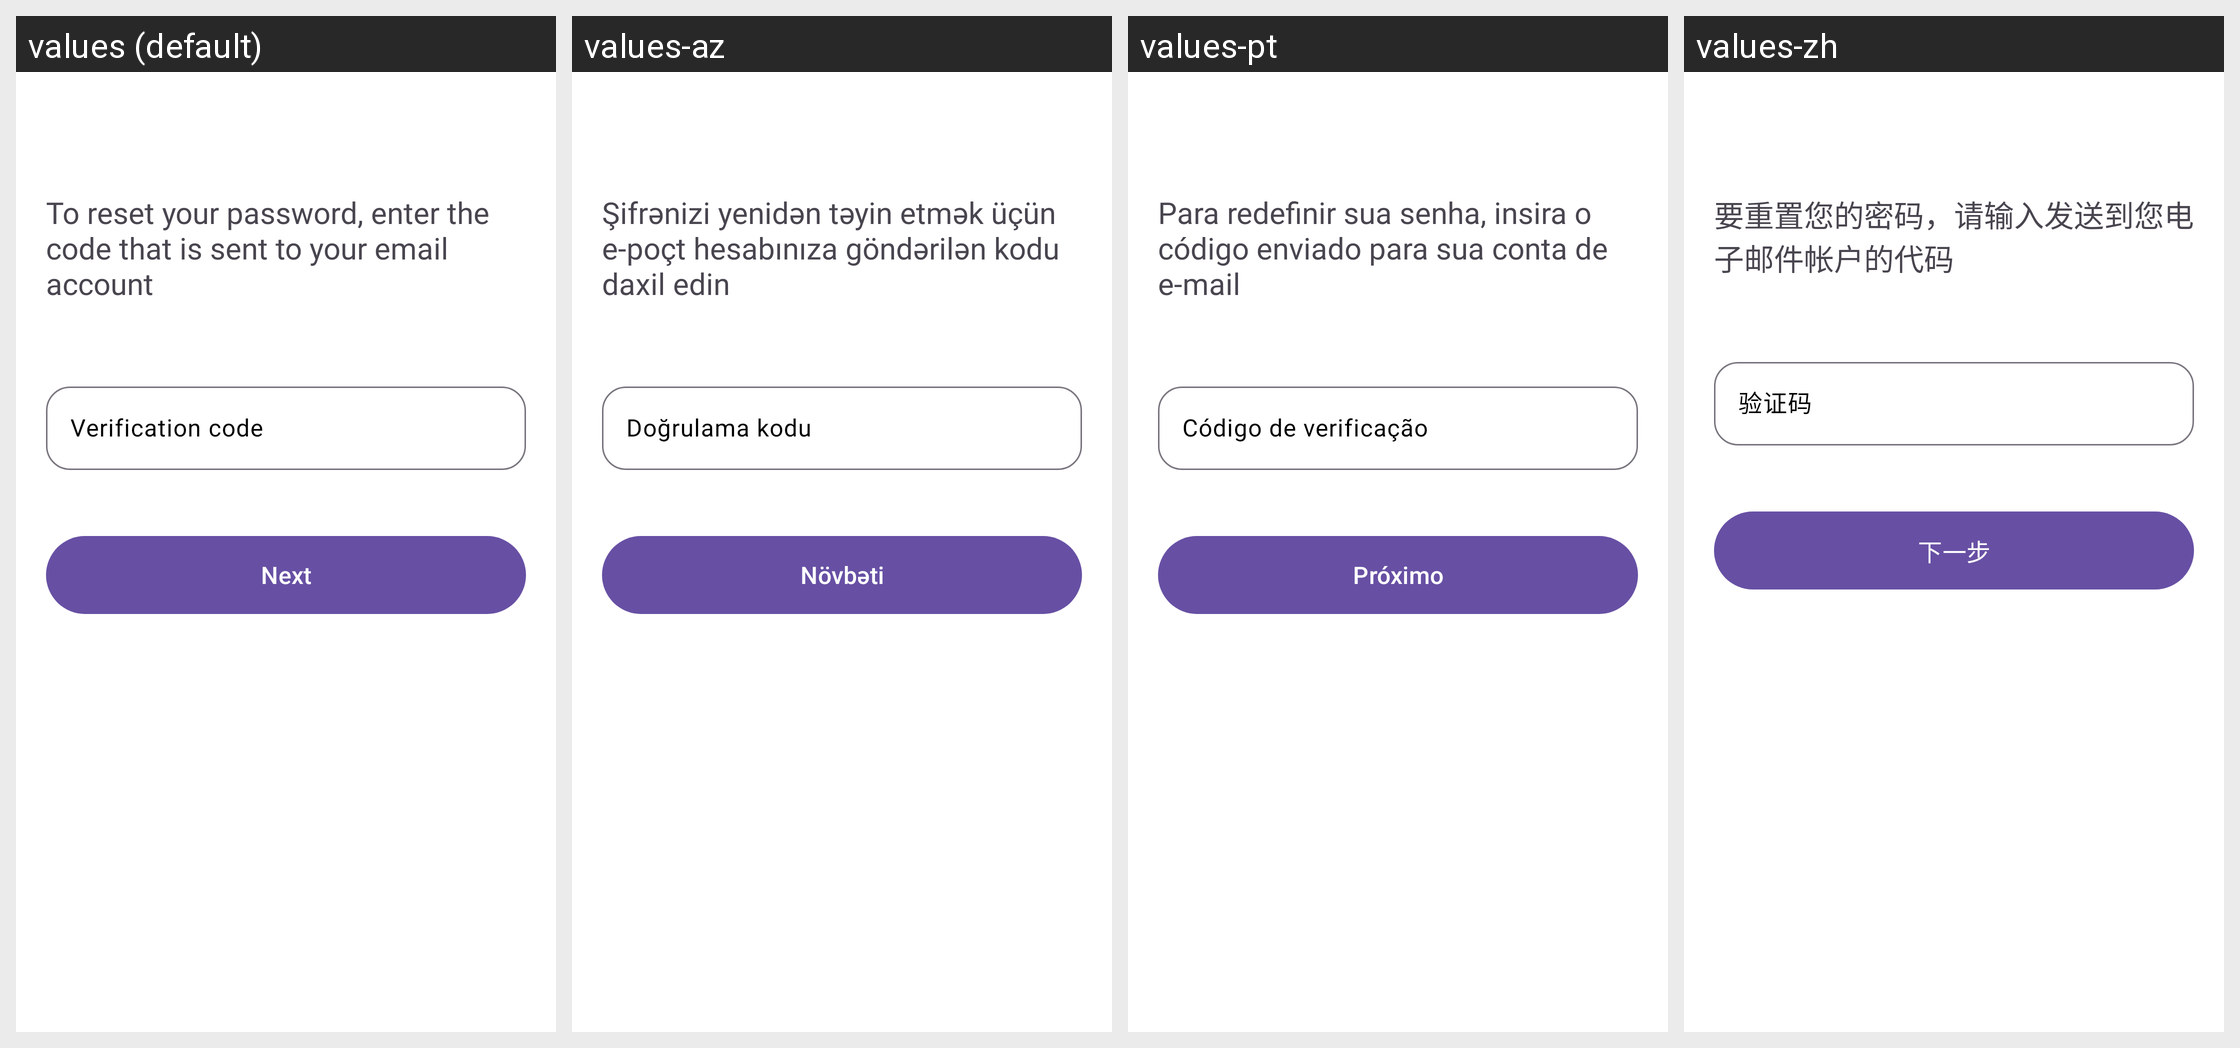

Strings drawn on this Android screen and how each of the app's shown locales translates them:
Android screen res/layout/fragment_code_verification.xml rendered under 4 locales, left to right: values (default), values-az, values-pt, values-zh. Device: Nexus 5 (rendered at 1080×1920; each locale shown at half size, 540×960, under a caption strip naming it); theme Theme.EconVis.
Other locales in the repository, not shown: values-ar, values-bn, values-es, values-hi, values-ru, values-ur.
Strings drawn on this screen, with the default value and each locale's value (text and hints the layout hard-codes, and strings that could not be matched under every locale, appear in the picture but are not listed):

to_reset_your_password_enter_the_code_that_is_sent_to_your_email_account
  values: To reset your password, enter the code that is sent to your email account
  values-az: Şifrənizi yenidən təyin etmək üçün e-poçt hesabınıza göndərilən kodu daxil edin
  values-pt: Para redefinir sua senha, insira o código enviado para sua conta de e-mail
  values-zh: 要重置您的密码，请输入发送到您电子邮件帐户的代码

verification_code
  values: Verification code
  values-az: Doğrulama kodu
  values-pt: Código de verificação
  values-zh: 验证码

next
  values: Next
  values-az: Növbəti
  values-pt: Próximo
  values-zh: 下一步
